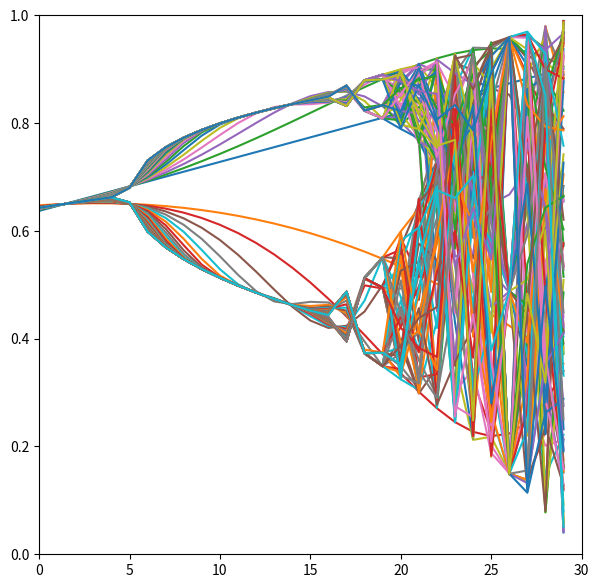
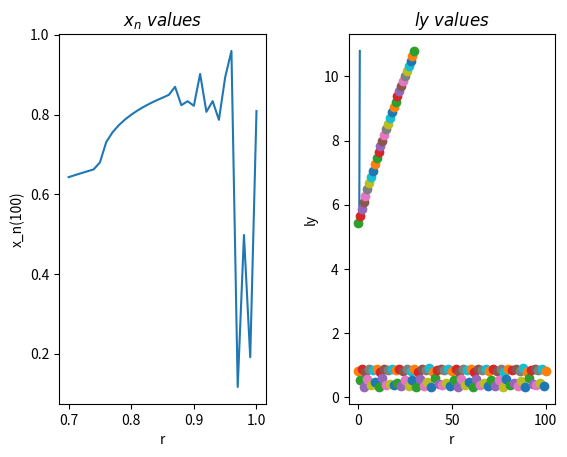

Python code for these plots, in order:
%matplotlib inline
import matplotlib.pyplot as plt
import numpy as np

# 1 I need to  evolve x_n for some number of iterations N.
# 2 this needs to be done with the initial conditions x_0 = 0.5, r = [0.7,1.00, .01] and n = [0,100] 
# 3 I need to be able to record all values of x_n and plot them  for each different value of r (x_n vs r graph)
# 4 I need to compute the lyaponov exponenet for rach map and plot it as a blue line as a function of r (lambda vs r graph)


# 1 I need to  evolve x_n for some number of iterations N.

#x_npo = 4rx_n(1-x_n) this is a reiteritive scheme

#x_0 = 0.5
#r = np.arange(0.7,1.00,.01)
#n = np.arange(101)



def x_npoFunction(x_0, r, n):
    
    #r = np.arange(0.7,1.00,.01)
    
    a = []
    
    i = 0
    
    while(i<n+2):
        if(i==0):
            x_npo = 4*r*x_0*(1 - x_0)
            x_n = x_npo
            a.append(x_n)
            i += 1

        elif(i<n+1):
            x_npo = 4*r*x_n*(1 - x_n)
            x_n = x_npo
            a.append(x_n)
            i += 1
            
        elif(i>=n+1):
            i+=1
             
    return(a)

def Array_Of_Xn_Values_at_different_R(r_i,r_n,z):

    r = np.arange(r_i,r_n,z)
    b = []
    i = 0
    
    while(i<len(r)):
        a = x_npoFunction(0.65, r[i] ,100)
        b.append(a)
        i += 1
        
        
    return b

b = Array_Of_Xn_Values_at_different_R(.7,1.0,0.01)
fig = plt.figure(figsize=(7,7))
plt.ylim([0,1])
plt.xlim([0,30])
plt.plot(b[0:30])

def x_n_array(r_i,r_n,z):
    
    b = Array_Of_Xn_Values_at_different_R(r_i,r_n,z)
    r = np.arange(r_i,r_n,z)
    x_100 = []
    i = 0
    
    while(i<len(r)):
        x_100.append(b[i][100])
        i += 1 
    
    return x_100

def lyupanov(x,r): # l (L) is Lyupanov exponent
    
    ly=[]  #makes empty array to be filled with l values
    i = 0
    n = len(x)  # how many elements x
        
    while(i<n):   #n being the number of x values per r
        if(i==0):
            t = 4*r*(1-(2*x[i][0]))
            l_0 = 0.5*np.log(np.fabs(t))
            i += 1   #iterates
        
        elif(i<n-1):
            t = 4*r*(1-(2*x[i][0]))
            l = l_0 + 0.5*np.log(np.fabs(t))
            l_0 = l   #defines the new l as l_0 so that we can plug it in summation above.
                #gets the next x value with 
            i += 1 
        else:
            i += 1
        
        # find a way to return array with each l value for corresponding to each r
    return l_0

def r_loop():
    x = Array_Of_Xn_Values_at_different_R(0.7,1.0,.01)
    r = np.arange(0.7,1.0,.01)
    l_y = []
    i = 0 
    
    while(i<len(r)):
        l_y.append(lyupanov(x,r[i]))
        i += 1   
        
    return l_y

l_y = r_loop()
r = np.arange(0.7,1.0,.01)
plt.plot(r, l_y)

f, axarr = plt.subplots(1, 2)
f.subplots_adjust(wspace=0.4)

l_y = r_loop()
x_100 = x_n_array(0.7,1.0,0.01)
r = np.arange(0.7,1.0,.01)

#first panel - x_npo
axarr[0].plot(r, x_100)
axarr[0].set_xlabel('r')
axarr[0].set_ylabel('x_n(100)')
axarr[0].set_title('$x_n\ values$', position=(0.5,1.07))
#second panel - ly
axarr[1].plot(r, l_y)
axarr[1].set_xlabel('r')
axarr[1].set_ylabel('ly')
axarr[1].set_title('$ly\ values$',position=(0.5,1.07))

b = Array_Of_Xn_Values_at_different_R(.7,1.0,0.01)
i = 0
while(i<len(b[1])):
    x = i
    y = b[20][i]
    plt.plot(x,y,'o')
    i+=1

# l_y = r_loop()
i = 0
while(i<len(l_y)):
    x = i
    y = l_y[i]
    plt.plot(x,y,'o')
    i+=1



